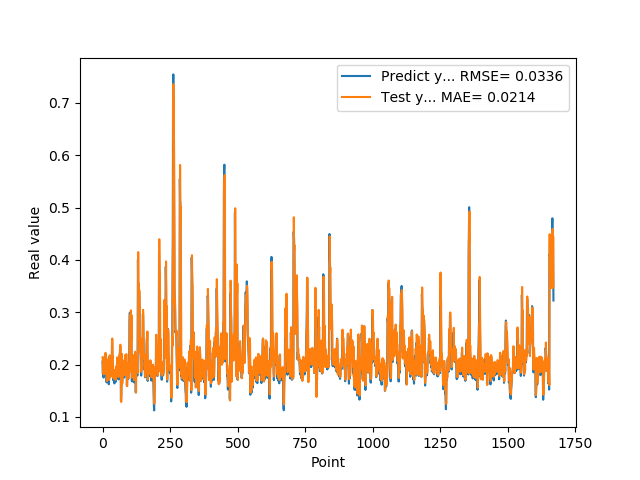

Source data for this figure (header and first rows):
2.058236002919999474e-01, 2.140359729528427124e-01
1.828240007160000236e-01, 2.083438187837600708e-01
1.857409924269999846e-01, 1.847511231899261475e-01
1.775099337099999841e-01, 1.937939524650573730e-01
1.752161234619999952e-01, 1.811720728874206543e-01
1.971126049760000276e-01, 1.825927644968032837e-01
1.845117062330000057e-01, 2.060969620943069458e-01
1.984785944220000264e-01, 1.857820749282836914e-01
2.143009155989999970e-01, 2.079472094774246216e-01
1.841159015889999861e-01, 2.185617983341217041e-01
2.104043960570000094e-01, 1.832225322723388672e-01
2.032361328599999739e-01, 2.225241959095001221e-01
2.088565975429999833e-01, 2.020812779664993286e-01
1.960448026660000231e-01, 2.158621996641159058e-01
1.900728046889999800e-01, 1.970536261796951294e-01
1.658952832220000062e-01, 1.957286894321441650e-01
1.872539073229999851e-01, 1.685047447681427002e-01
1.852532625200000171e-01, 1.993619948625564575e-01
1.799222826959999688e-01, 1.877471208572387695e-01
2.012764066459999945e-01, 1.864204257726669312e-01
1.978618204589999707e-01, 2.100123316049575806e-01
1.950792670249999750e-01, 1.996388882398605347e-01
1.711323857310000363e-01, 2.006372958421707153e-01
1.623787879939999901e-01, 1.731237322092056274e-01
1.677809953689999856e-01, 1.705316454172134399e-01
2.059821039439999890e-01, 1.760745942592620850e-01
2.158481031659999771e-01, 2.171992510557174683e-01
2.141157686710000174e-01, 2.176579684019088745e-01
1.768843084569999835e-01, 2.174966037273406982e-01
1.967563778159999444e-01, 1.758817583322525024e-01
1.834106147289999988e-01, 2.087783813476562500e-01
1.805770993230000065e-01, 1.833863854408264160e-01
1.911945044990000231e-01, 1.887110173702239990e-01
2.012096941470000178e-01, 1.979798674583435059e-01
2.066745012999999798e-01, 2.066861987113952637e-01
2.420079559090000110e-01, 2.111807763576507568e-01
2.195876985790000124e-01, 2.498001754283905029e-01
2.106474190949999825e-01, 2.146302163600921631e-01
1.944769918919999896e-01, 2.158015966415405273e-01
1.704634428020000148e-01, 1.955799460411071777e-01
1.787724494929999464e-01, 1.742178499698638916e-01
1.750701963900000158e-01, 1.885086297988891602e-01
1.796004772190000209e-01, 1.795094162225723267e-01
1.688816994429999940e-01, 1.877573281526565552e-01
1.640222966669999949e-01, 1.731992512941360474e-01
1.799237728120000046e-01, 1.718513071537017822e-01
1.769366562370000007e-01, 1.892850100994110107e-01
1.781685650349999761e-01, 1.812765896320343018e-01
1.665234863760000072e-01, 1.857090294361114502e-01
1.855484992269999800e-01, 1.710731834173202515e-01
1.732649058100000361e-01, 1.962692290544509888e-01
1.860052198169999949e-01, 1.753436028957366943e-01
1.832000017170000161e-01, 1.962846219539642334e-01
1.951216459270000148e-01, 1.865662187337875366e-01
2.088083624839999763e-01, 2.033472359180450439e-01
1.873752027749999993e-01, 2.138315141201019287e-01
2.025922685860000183e-01, 1.878854036331176758e-01
1.986005455260000108e-01, 2.122542262077331543e-01
1.863885968920000191e-01, 1.999053508043289185e-01
1.716178953649999950e-01, 1.908791065216064453e-01
1.885485500099999823e-01, 1.763380318880081177e-01
... 1,609 more rows
